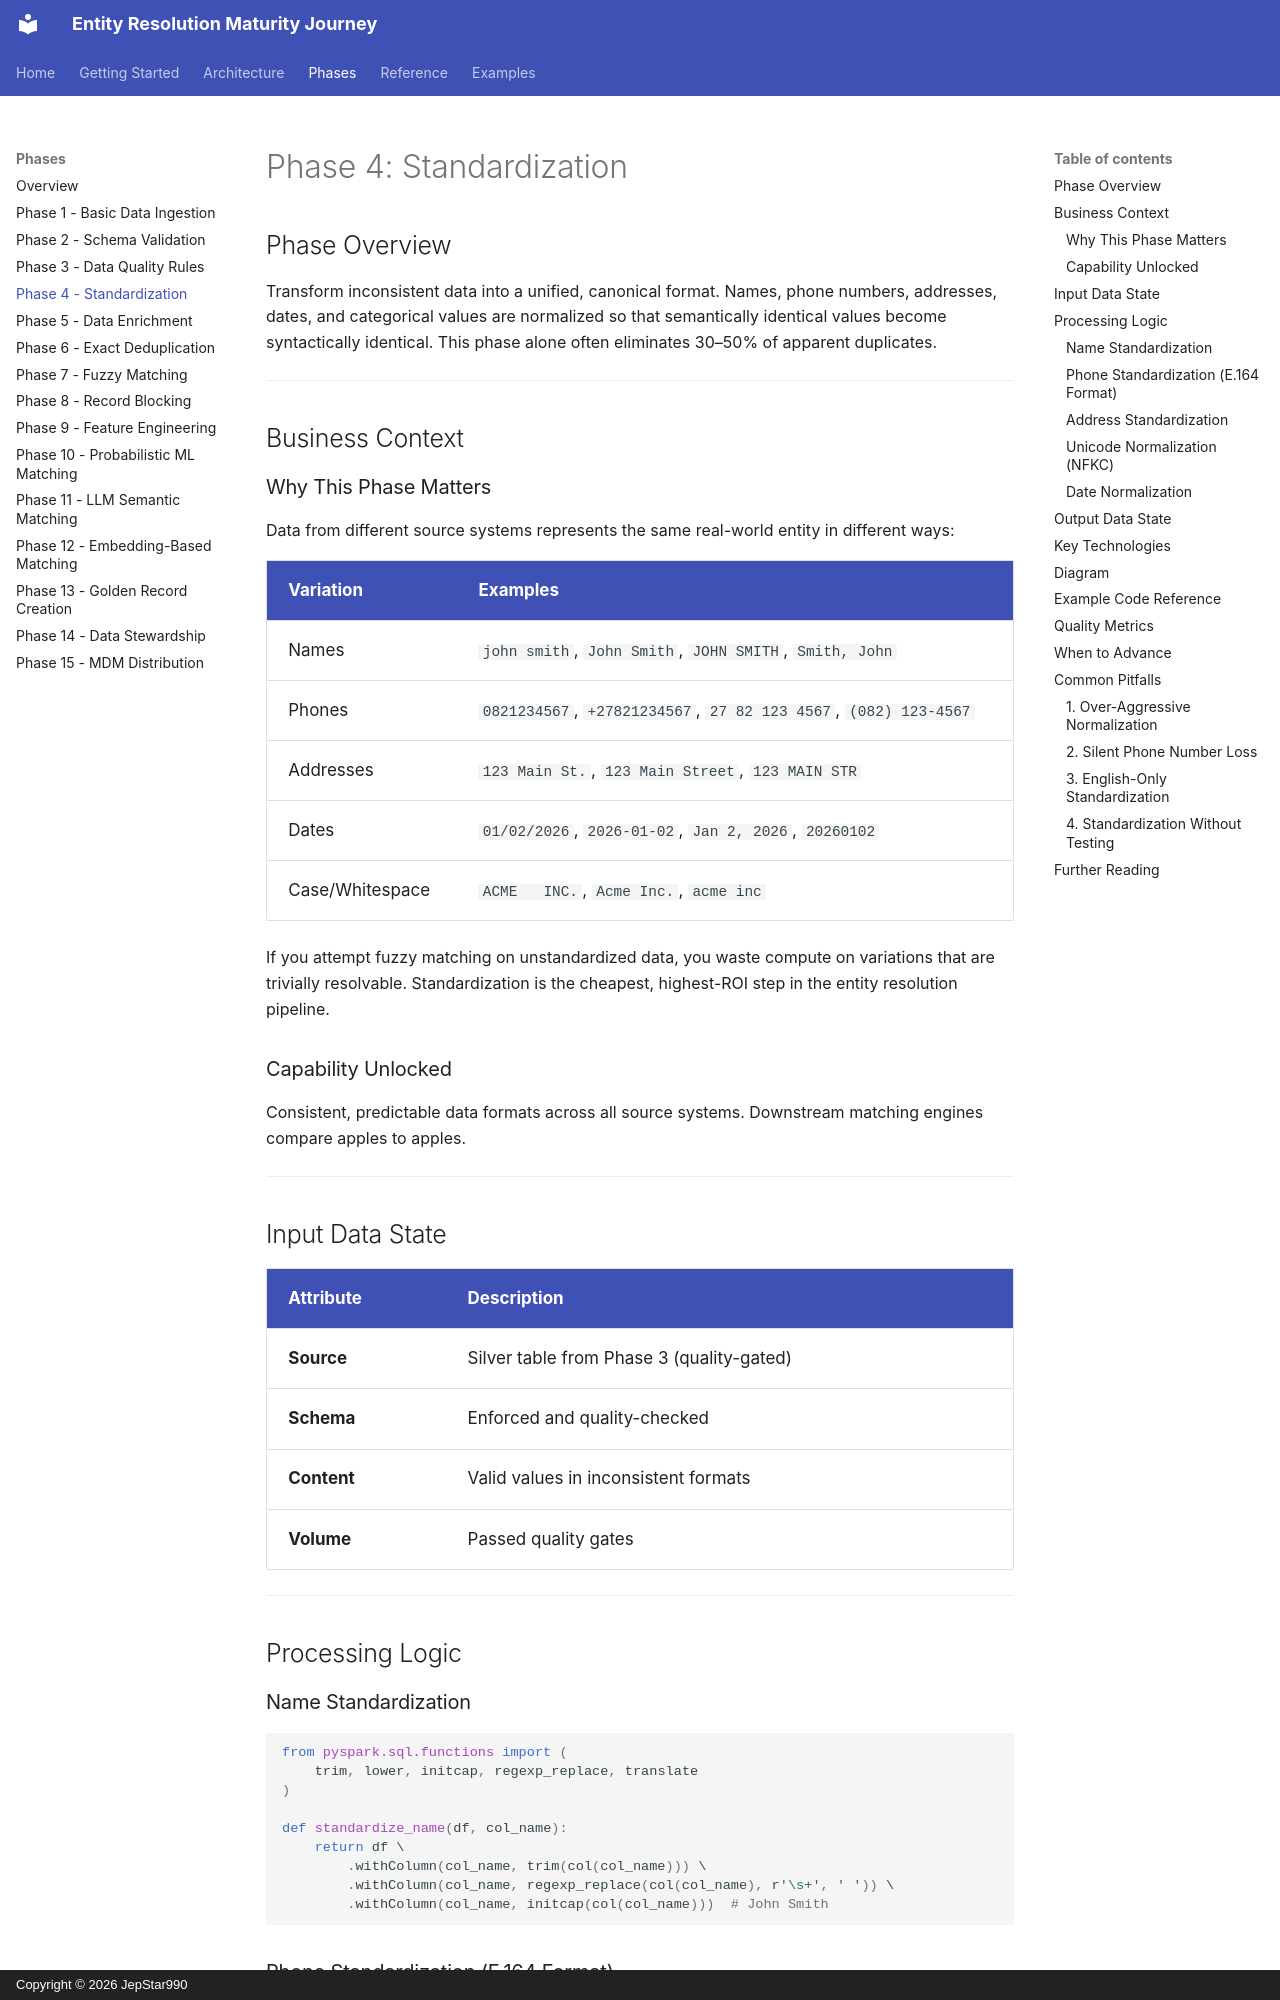

repository: JepStar990/entity-resolution-maturity-journey · page: phases/phase-04-standardization/index.html · generator: mkdocs · copyright: Copyright © 2026 JepStar990

# Phase 4: Standardization

## Phase Overview

Transform inconsistent data into a unified, canonical format. Names, phone numbers, addresses, dates, and categorical values are normalized so that semantically identical values become syntactically identical. This phase alone often eliminates 30–50% of apparent duplicates.

---

## Business Context

### Why This Phase Matters

Data from different source systems represents the same real-world entity in different ways:

| Variation | Examples |
|-----------|----------|
| Names | `john smith`, `John Smith`, `JOHN SMITH`, `Smith, John` |
| Phones | `0821234567`, `+27821234567`, `27 82 123 4567`, `(082) 123-4567` |
| Addresses | `123 Main St.`, `123 Main Street`, `123 MAIN STR` |
| Dates | `01/02/2026`, `2026-01-02`, `Jan 2, 2026`, `20260102` |
| Case/Whitespace | `  ACME   INC.  `, `Acme Inc.`, `acme inc` |

If you attempt fuzzy matching on unstandardized data, you waste compute on variations that are trivially resolvable. Standardization is the cheapest, highest-ROI step in the entity resolution pipeline.

### Capability Unlocked

Consistent, predictable data formats across all source systems. Downstream matching engines compare apples to apples.

---

## Input Data State

| Attribute | Description |
|-----------|-------------|
| **Source** | Silver table from Phase 3 (quality-gated) |
| **Schema** | Enforced and quality-checked |
| **Content** | Valid values in inconsistent formats |
| **Volume** | Passed quality gates |

---

## Processing Logic

### Name Standardization

```python
from pyspark.sql.functions import (
    trim, lower, initcap, regexp_replace, translate
)

def standardize_name(df, col_name):
    return df \
        .withColumn(col_name, trim(col(col_name))) \
        .withColumn(col_name, regexp_replace(col(col_name), r'\s+', ' ')) \
        .withColumn(col_name, initcap(col(col_name)))  # John Smith
```
